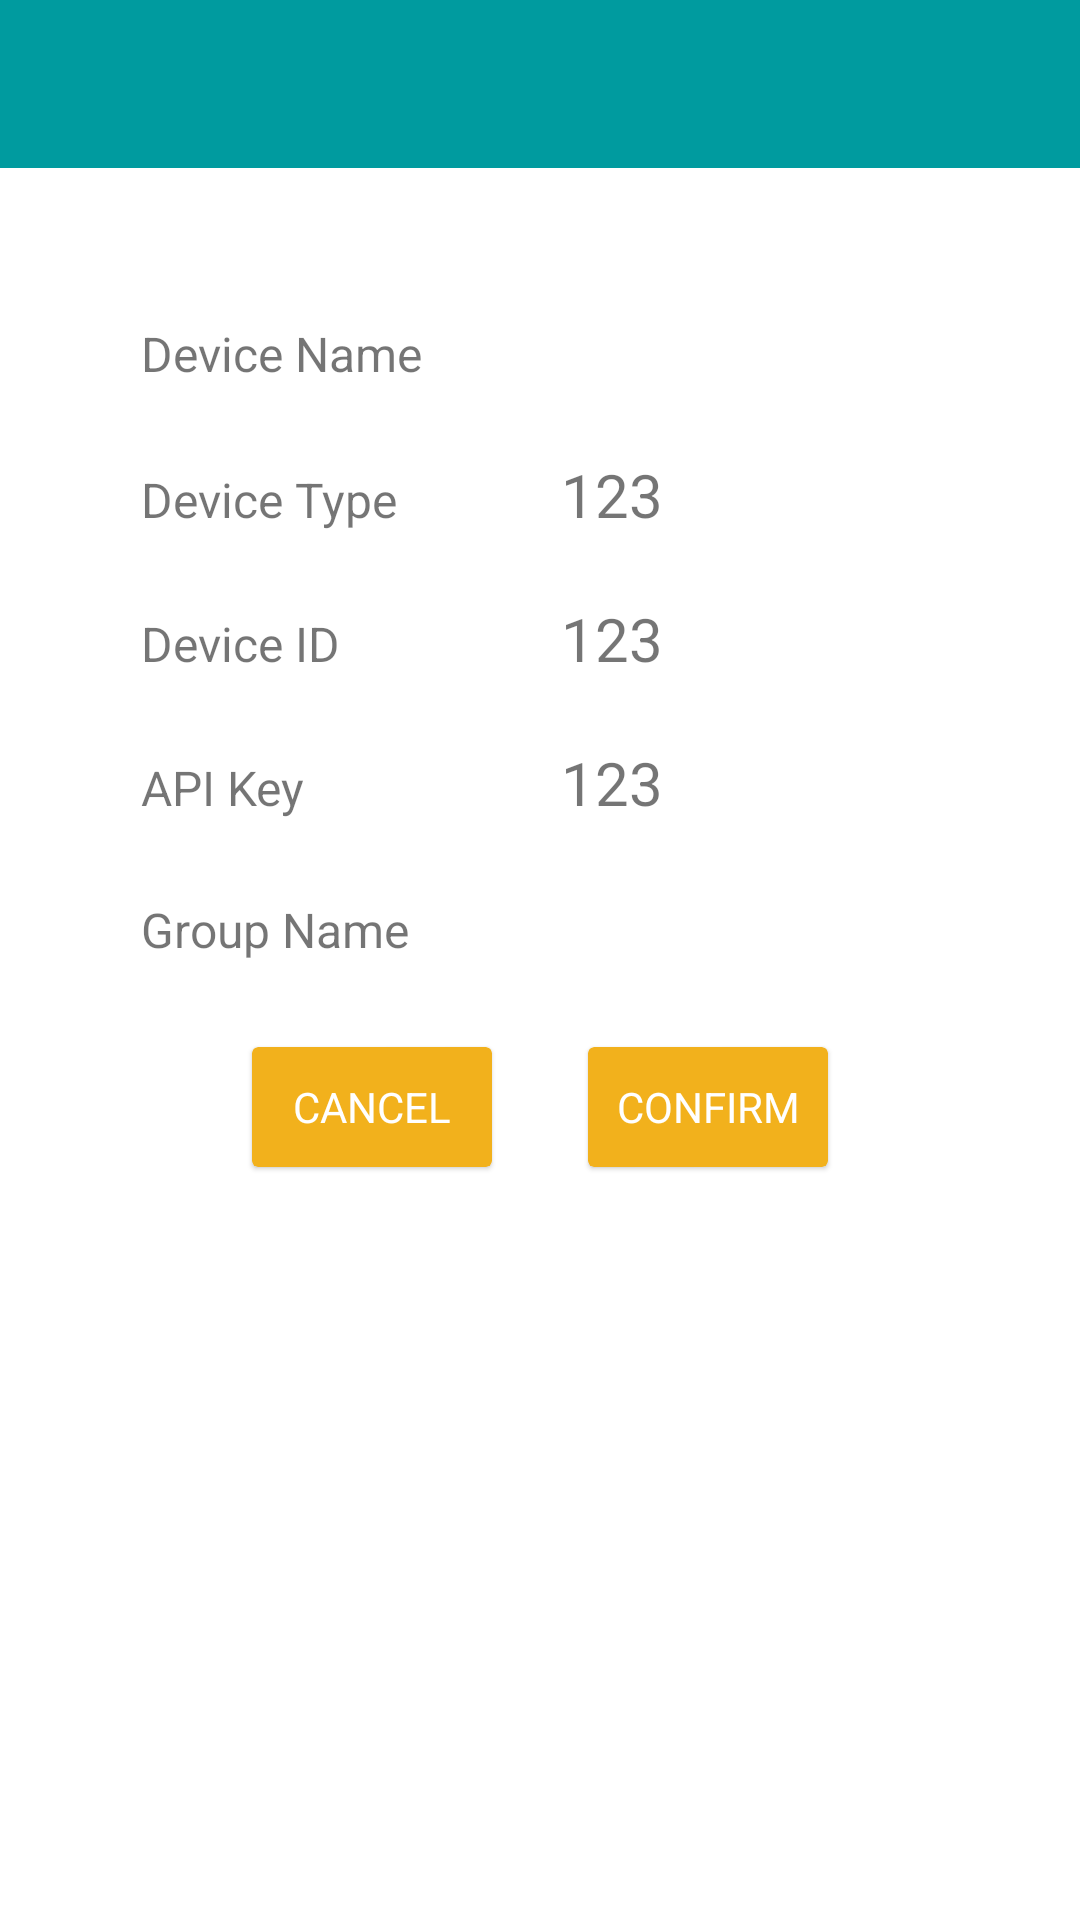

Layout XML and referenced resources for this Android screen:
<!-- AndroidManifest.xml: application theme AppTheme -->
<!-- res/layout/activity_add_device.xml -->
<RelativeLayout xmlns:android="http://schemas.android.com/apk/res/android"
    xmlns:app="http://schemas.android.com/apk/res-auto"
    android:id="@+id/drawer_layout"
    android:layout_width="match_parent"
    android:layout_height="match_parent"
    android:fitsSystemWindows="true">

    <LinearLayout
        android:id="@+id/main_parent_view"
        android:layout_width="match_parent"
        android:layout_height="match_parent"
        android:fitsSystemWindows="true"
        android:orientation="vertical">

        <android.support.v7.widget.Toolbar
            android:id="@+id/msc_toolbar"
            android:layout_width="match_parent"
            android:layout_height="wrap_content"
            android:minHeight="?attr/actionBarSize"
            app:popupTheme="@style/ThemeToolbar"
            app:theme="@style/ThemeToolbar" />

        <LinearLayout
            android:id="@+id/signup_container"
            android:layout_width="match_parent"
            android:layout_height="wrap_content"
            android:layout_marginTop="@dimen/settings_top_margin"
            android:orientation="vertical"
            android:paddingLeft="@dimen/settings_side_padding"
            android:paddingRight="@dimen/settings_side_padding">


            <LinearLayout
                android:layout_width="match_parent"
                android:layout_height="wrap_content"
                android:orientation="horizontal">


                <TextView
                    android:layout_width="100dp"
                    android:layout_height="@dimen/new_settings_row_height"
                    android:layout_marginLeft="@dimen/settings_text_left_margin"
                    android:background="@color/transparent"
                    android:gravity="center_vertical"
                    android:text="@string/dev_name"
                    android:textSize="@dimen/new_settings_text_size" />

                <EditText
                    android:id="@+id/edit_device_name"
                    style="@style/settingsEditText"
                    android:background="@drawable/edit_text_background"
                    android:padding="10dp" />

            </LinearLayout>

            <LinearLayout
                android:layout_width="match_parent"
                android:layout_height="wrap_content"
                android:orientation="horizontal">

                <TextView
                    android:layout_width="100dp"
                    android:layout_height="@dimen/new_settings_row_height"
                    android:layout_marginLeft="@dimen/settings_text_left_margin"
                    android:background="@color/transparent"
                    android:gravity="center_vertical"
                    android:text="@string/dev_type"
                    android:textSize="@dimen/new_settings_text_size" />

                <TextView
                    android:id="@+id/device_type"
                    android:layout_width="match_parent"
                    android:layout_height="@dimen/new_settings_row_height"
                    android:layout_marginLeft="@dimen/settings_text_left_margin"
                    android:gravity="center_vertical"
                    android:padding="10dp"
                    android:text="123"
                    android:textSize="20dp" />

            </LinearLayout>
            <LinearLayout
                android:layout_width="match_parent"
                android:layout_height="wrap_content"
                android:orientation="horizontal">

                <TextView
                    android:layout_width="100dp"
                    android:layout_height="@dimen/new_settings_row_height"
                    android:layout_marginLeft="@dimen/settings_text_left_margin"
                    android:background="@color/transparent"
                    android:gravity="center_vertical"
                    android:text="@string/dev_id"
                    android:textSize="@dimen/new_settings_text_size" />

                <TextView
                    android:id="@+id/device_id"
                    android:layout_width="match_parent"
                    android:layout_height="@dimen/new_settings_row_height"
                    android:layout_marginLeft="@dimen/settings_text_left_margin"
                    android:gravity="center_vertical"
                    android:padding="10dp"
                    android:text="123"
                    android:textSize="20dp" />

            </LinearLayout>
            <LinearLayout
                android:layout_width="match_parent"
                android:layout_height="wrap_content"
                android:orientation="horizontal">

                <TextView
                    android:layout_width="100dp"
                    android:layout_height="@dimen/new_settings_row_height"
                    android:layout_marginLeft="@dimen/settings_text_left_margin"
                    android:background="@color/transparent"
                    android:gravity="center_vertical"
                    android:text="@string/dev_key"
                    android:textSize="@dimen/new_settings_text_size" />

                <TextView
                    android:id="@+id/device_key"
                    android:layout_width="match_parent"
                    android:layout_height="@dimen/new_settings_row_height"
                    android:layout_marginLeft="@dimen/settings_text_left_margin"
                    android:gravity="center_vertical"
                    android:padding="10dp"
                    android:text="123"
                    android:textSize="20dp" />

            </LinearLayout>


            <LinearLayout
                android:layout_width="match_parent"
                android:layout_height="wrap_content"
                android:orientation="horizontal">

                <TextView
                    android:layout_width="100dp"
                    android:layout_height="@dimen/new_settings_row_height"
                    android:layout_marginLeft="@dimen/settings_text_left_margin"
                    android:background="@color/transparent"
                    android:gravity="center_vertical"
                    android:text="@string/group_name"
                    android:textSize="@dimen/new_settings_text_size" />

                <EditText
                    android:id="@+id/edit_group_name"
                    style="@style/settingsEditText"
                    android:background="@drawable/edit_text_background"
                    android:padding="10dp" />

            </LinearLayout>


        </LinearLayout>

        <LinearLayout
            android:id="@+id/button_container"
            android:layout_width="match_parent"
            android:layout_height="wrap_content"
            android:gravity="center">

            <android.support.v7.widget.CardView
                android:id="@+id/cancel_button"
                style="@style/button_card"
                android:layout_alignParentRight="true"
                android:layout_gravity="bottom|right"
                android:layout_margin="16dp">

                <RelativeLayout
                    android:layout_width="fill_parent"
                    android:layout_height="fill_parent">

                    <TextView
                        style="@style/button_tv"
                        android:text="@string/cancel"
                        android:textSize="14dp" />
                </RelativeLayout>
            </android.support.v7.widget.CardView>

            <android.support.v7.widget.CardView
                android:id="@+id/confirm_button"
                style="@style/button_card"
                android:layout_alignParentRight="true"
                android:layout_gravity="bottom|right"
                android:layout_margin="16dp">

                <RelativeLayout
                    android:layout_width="fill_parent"
                    android:layout_height="fill_parent">

                    <TextView
                        style="@style/button_tv"
                        android:text="@string/confirm"
                        android:textSize="14dp" />
                </RelativeLayout>
            </android.support.v7.widget.CardView>

        </LinearLayout>

    </LinearLayout>
</RelativeLayout>
<!-- resources referenced by this layout -->
<resources>
  <color name="transparent">#00000000</color>
  <dimen name="new_settings_row_height">48dp</dimen>
  <dimen name="new_settings_text_size">16dp</dimen>
  <dimen name="settings_side_padding">17dp</dimen>
  <dimen name="settings_text_left_margin">30dp</dimen>
  <dimen name="settings_top_margin">37dp</dimen>
  <string name="cancel">Cancel</string>
  <string name="confirm">Confirm</string>
  <string name="dev_id">Device ID</string>
  <string name="dev_key">API Key</string>
  <string name="dev_name">Device Name</string>
  <string name="dev_type">Device Type</string>
  <string name="group_name">Group Name</string>
  <style name="ThemeToolbar" parent="AppTheme">
          
          <item name="android:textColorPrimary">@color/white</item>
  
          
          <item name="android:textColorPrimaryInverse">@color/white</item>
  
          
          <item name="actionMenuTextColor">@color/white</item>
          
          <item name="android:textColorSecondary">@color/white</item>
  
          
          <item name="android:background">?attr/colorPrimary</item>
  
          <item name="android:colorBackground">?attr/colorPrimary</item>
      </style>
  <style name="button_card" parent="CardView">
          <item name="android:layout_width">wrap_content</item>
          <item name="android:layout_height">40dp</item>
          <item name="android:clickable">true</item>
          <item name="android:focusableInTouchMode">false</item>
          <item name="android:foreground">?android:attr/selectableItemBackground</item>
          <item name="cardBackgroundColor">@color/msc_accent</item>
          <item name="cardCornerRadius">2dp</item>
          <item name="cardElevation">1dp</item>
      </style>
  <style name="button_tv">
          <item name="android:layout_width">wrap_content</item>
          <item name="android:layout_height">wrap_content</item>
          <item name="android:layout_centerInParent">true</item>
          <item name="android:gravity">center</item>
          <item name="android:minWidth">80dp</item>
          <item name="android:padding">5dp</item>
          <item name="android:singleLine">true</item>
          <item name="android:textSize">16dp</item>
          <item name="android:textAllCaps">true</item>
          <item name="android:textColor">@color/white</item>
      </style>
  <style name="settingsEditText" parent="baseEditText">
          <item name="android:layout_height">@dimen/new_settings_row_height</item>
          <item name="android:background">@color/transparent</item>
          <item name="android:layout_marginLeft">@dimen/settings_text_left_margin</item>
      </style>
  <style name="AppTheme" parent="AppBaseTheme">
  
          
          
          
          <item name="android:windowBackground">@color/white</item>
          <item name="android:colorBackground">@color/white</item>
          <item name="colorPrimary">@color/msc_primary</item>
          <item name="colorPrimaryDark">@color/msc_primary_dark</item>
          <item name="colorAccent">@color/medium_grey</item>
      </style>
  <color name="white">#FFFFFF</color>
  <color name="msc_accent">#F2B11C</color>
  <style name="baseEditText">
          <item name="android:layout_width">match_parent</item>
          <item name="android:background">@color/transparent</item>
          <item name="android:gravity">center_vertical</item>
          <item name="android:singleLine">true</item>
          <item name="android:textColor">@color/medium_grey</item>
      </style>
  <style name="AppBaseTheme" parent="Theme.AppCompat.Light.NoActionBar">
          
      </style>
  <color name="msc_primary">#009B9F</color>
  <color name="msc_primary_dark">#007577</color>
  <color name="medium_grey">#8a7967</color>
</resources>
